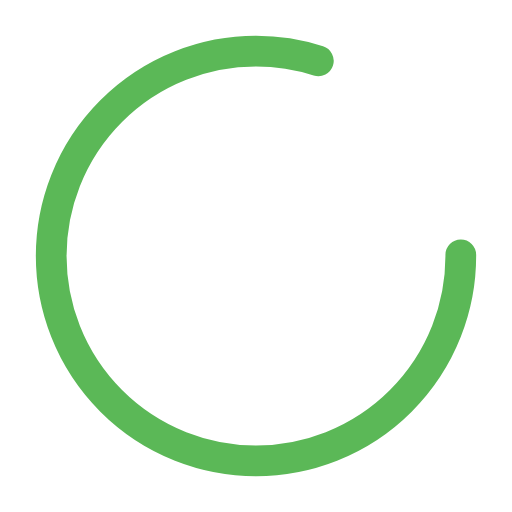
t = 0.00 s
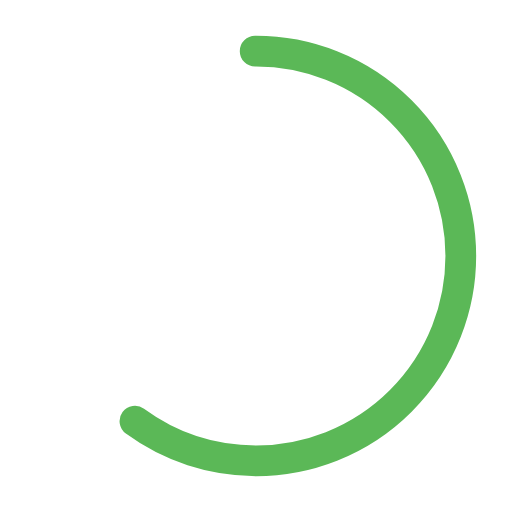
t = 0.25 s
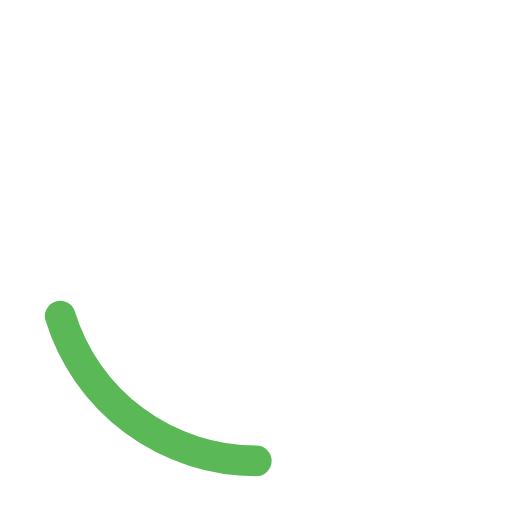
t = 0.75 s
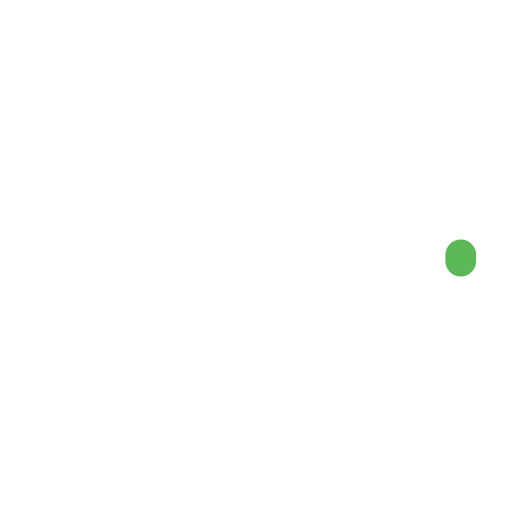
t = 1.00 s
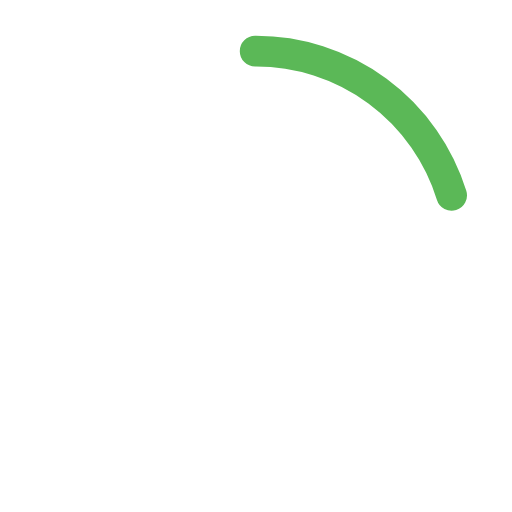
t = 1.25 s
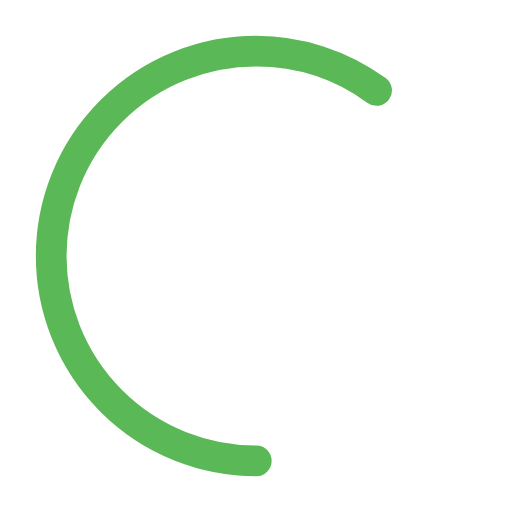
t = 1.75 s

The animated SVG that drew these frames (rendered in a browser with its animation timeline set to each time). Animation: 2 SMIL elements (animate=2); one cycle of 2.00 s, repeats indefinitely.

<svg width="50" height="50" xmlns="http://www.w3.org/2000/svg" viewBox="0 0 100 100" preserveAspectRatio="xMidYMid" class="uil-ring-alt"><path fill="none" class="bk" d="M0 0h100v100H0z"/><circle cx="50" cy="50" r="40" stroke="rgba(255,255,255,0)" fill="none" stroke-width="10" stroke-linecap="round"/><circle cx="50" cy="50" r="40" stroke="#5bb857" fill="none" stroke-width="6" stroke-linecap="round"><animate attributeName="stroke-dashoffset" dur="2s" repeatCount="indefinite" from="0" to="502"/><animate attributeName="stroke-dasharray" dur="2s" repeatCount="indefinite" values="200.8 50.19999999999999;1 250;200.8 50.19999999999999"/></circle></svg>